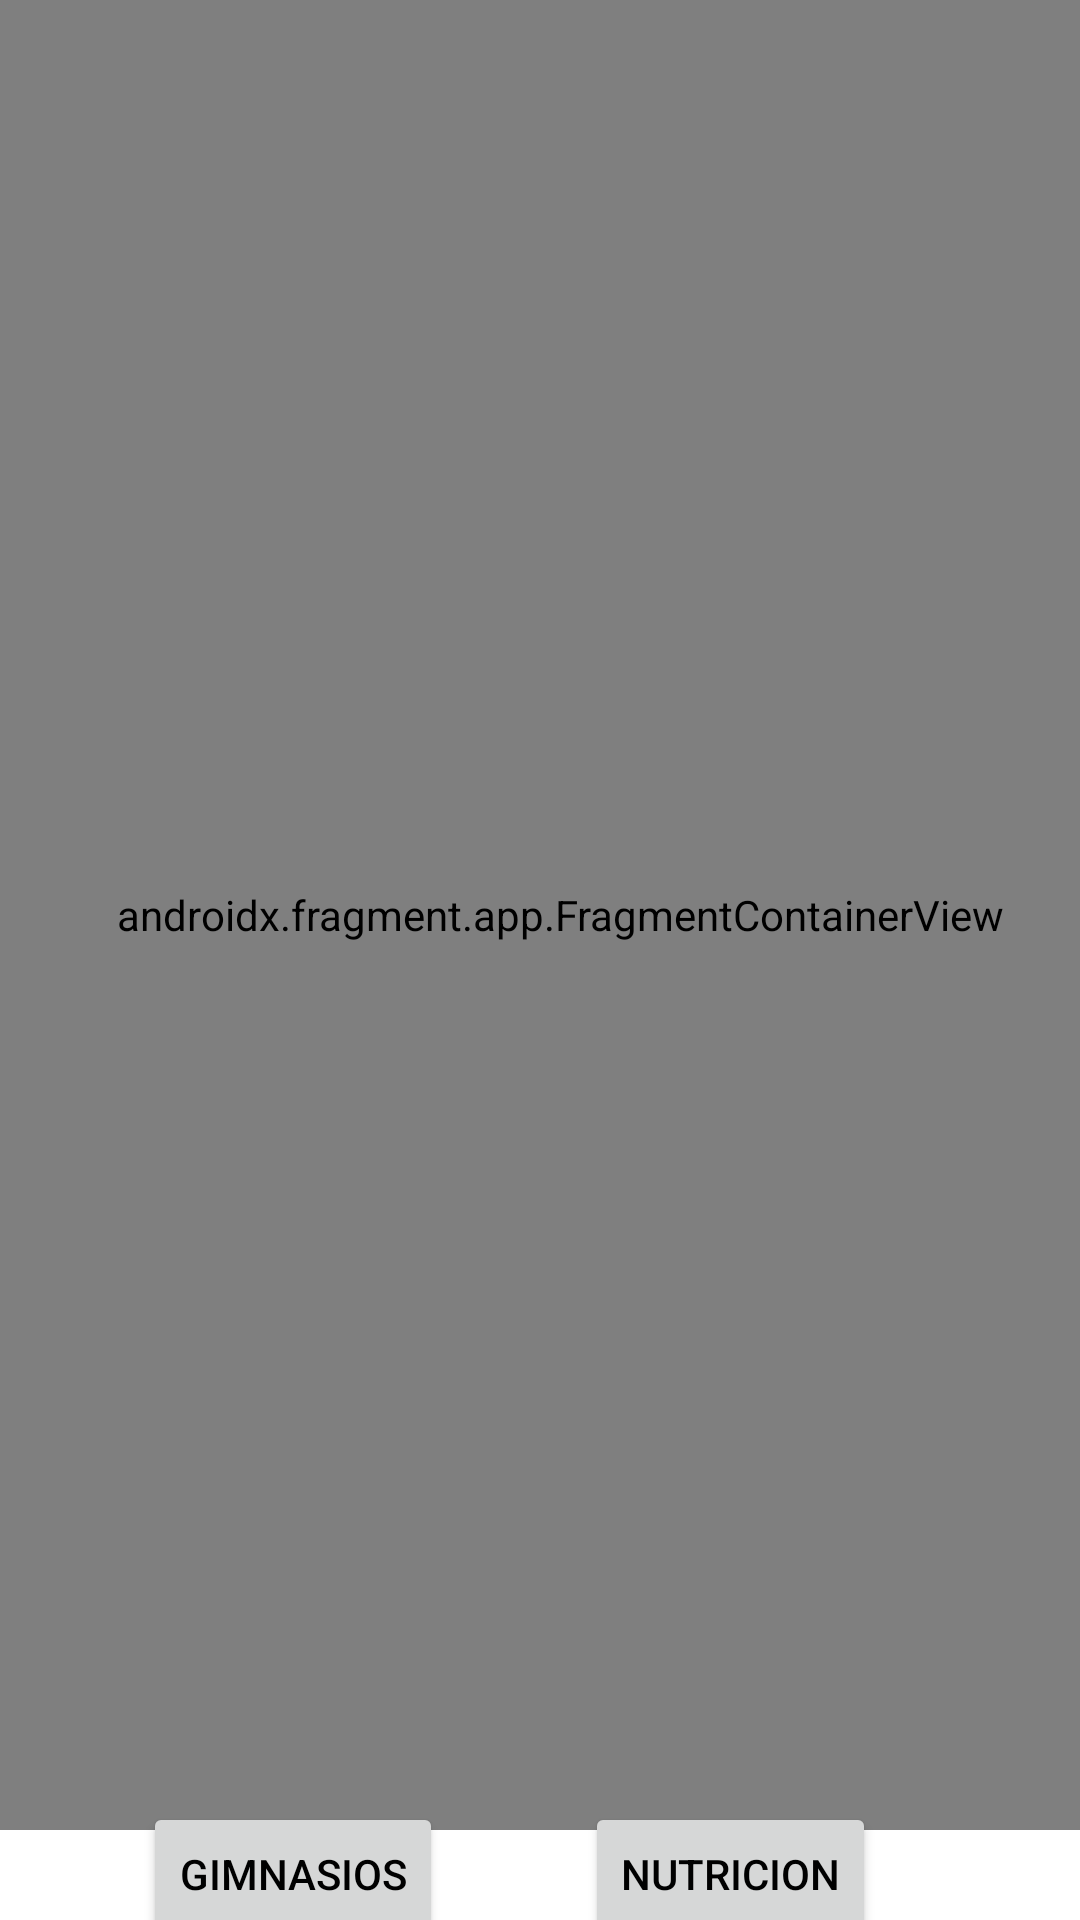

Produce the Android XML layout that renders to this screen, including the resource entries it uses.
<!-- AndroidManifest.xml: application theme Theme.Blablafit -->
<!-- res/layout/fragment_maps.xml -->
<?xml version="1.0" encoding="utf-8"?>
<androidx.constraintlayout.widget.ConstraintLayout xmlns:android="http://schemas.android.com/apk/res/android"
    xmlns:app="http://schemas.android.com/apk/res-auto"
    xmlns:tools="http://schemas.android.com/tools"
    android:id="@+id/linearLayout"

    android:layout_width="match_parent"
    android:layout_height="match_parent">

    <androidx.fragment.app.FragmentContainerView
        android:id="@+id/map"
        android:name="com.google.android.gms.maps.SupportMapFragment"
        android:layout_width="422dp"
        android:layout_height="610dp"
        app:layout_constraintBottom_toBottomOf="parent"
        app:layout_constraintEnd_toEndOf="parent"
        app:layout_constraintHorizontal_bias="0.4"
        app:layout_constraintStart_toStartOf="parent"
        app:layout_constraintTop_toTopOf="parent"
        app:layout_constraintVertical_bias="0.0"
        tools:context=".MainActivity" />

    <Button
        android:id="@+id/Gimnasios"
        android:layout_width="wrap_content"
        android:layout_height="wrap_content"
        android:text="Gimnasios"
        android:textColor="#000000"
        app:layout_constraintBottom_toBottomOf="parent"
        app:layout_constraintEnd_toStartOf="@+id/Nutricion"
        app:layout_constraintStart_toStartOf="parent"
        app:layout_constraintTop_toBottomOf="@+id/map"
        app:layout_constraintVertical_bias="0.534"
        tools:ignore="TextContrastCheck" />

    <Button
        android:id="@+id/Nutricion"
        android:layout_width="wrap_content"
        android:layout_height="wrap_content"
        android:layout_marginEnd="68dp"
        android:text="Nutricion"
        android:textColor="#000000"
        app:layout_constraintBottom_toBottomOf="parent"
        app:layout_constraintEnd_toEndOf="parent"
        app:layout_constraintTop_toBottomOf="@+id/map"
        app:layout_constraintVertical_bias="0.534"
        tools:ignore="TextContrastCheck" />
</androidx.constraintlayout.widget.ConstraintLayout>
<!-- resources referenced by this layout -->
<resources>
  <style name="Theme.Blablafit" parent="Theme.MaterialComponents.DayNight.DarkActionBar">
          
          <item name="colorPrimary">@color/toolbar</item>
          <item name="colorPrimaryVariant">@color/purple_700</item>
          <item name="colorOnPrimary">@color/white</item>
          
          <item name="colorSecondary">@color/teal_200</item>
          <item name="colorSecondaryVariant">@color/teal_700</item>
          <item name="colorOnSecondary">@color/toolbar</item>
          
          
      </style>
  <color name="toolbar">#52913B</color>
  <color name="purple_700">#FF3700B3</color>
  <color name="white">#FFFFFFFF</color>
  <color name="teal_200">#FF03DAC5</color>
  <color name="teal_700">#FF018786</color>
</resources>
